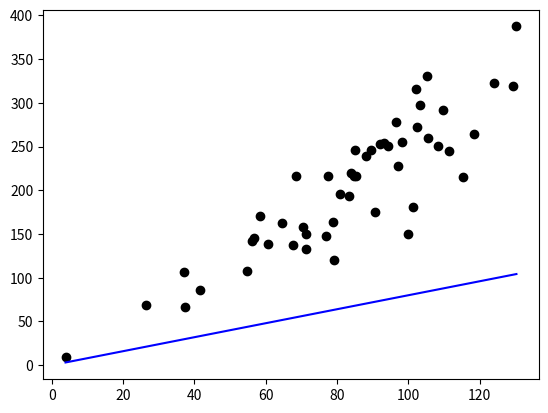

Here is the Python script that generated this plot:
import numpy as np 
import matplotlib.pyplot as plt 

def sine(angle):
	return np.sin(np.deg2rad(angle))

def cosine(angle):
	return np.cos(np.deg2rad(angle))

def sigma_LOS(oR, oZ, oP, i, PA): #i and PA come from tilted ring table (any dispersion values?)
	oLOS2 = (oR**2 * sine(PA)**2 + oP**2 * cosine(PA)**2) * sine(i)**2 + oZ**2 * cosine(i)**2
	return np.sqrt(oLOS2)

def va_term(oR, oP, oZ, R, vc): #vc and R from titled ring table
	Rd = 5.76 #kpc
	if R < 10:
		k = 2
	else:
		k = 1
	return oR**2 / (2 * vc) * (oP**2 / oR**2 - 1.5 + k * R / Rd + oZ**2 / (2 * oR**2))

AR1 = .8
AR2 = np.sqrt(.2)

#going to make 50 random oR terms and get oZ and oP from that
fake_oR = np.random.normal(80, 30, 50)
fake_oR = [abs(a) for a in fake_oR] #don't want any negative dispersions

#make factor so that the axis ratio is obsurced
AR1_wiggle = np.random.normal(3, .5, 50) 
AR1_wiggle = [abs(a) for a in AR1_wiggle]
fake_oP = fake_oR * np.array(AR1_wiggle) * AR1
plt.clf()
plt.scatter(fake_oR, fake_oP, c='k')
plt.plot(np.linspace(min(fake_oR), max(fake_oR)), AR1 * np.linspace(min(fake_oR), max(fake_oR)), c='b')
plt.show() 